2-way image classification set "dataset_split" from GitHub (02Akshi/ManualDetection); label vocabulary: manual absent, manual present.

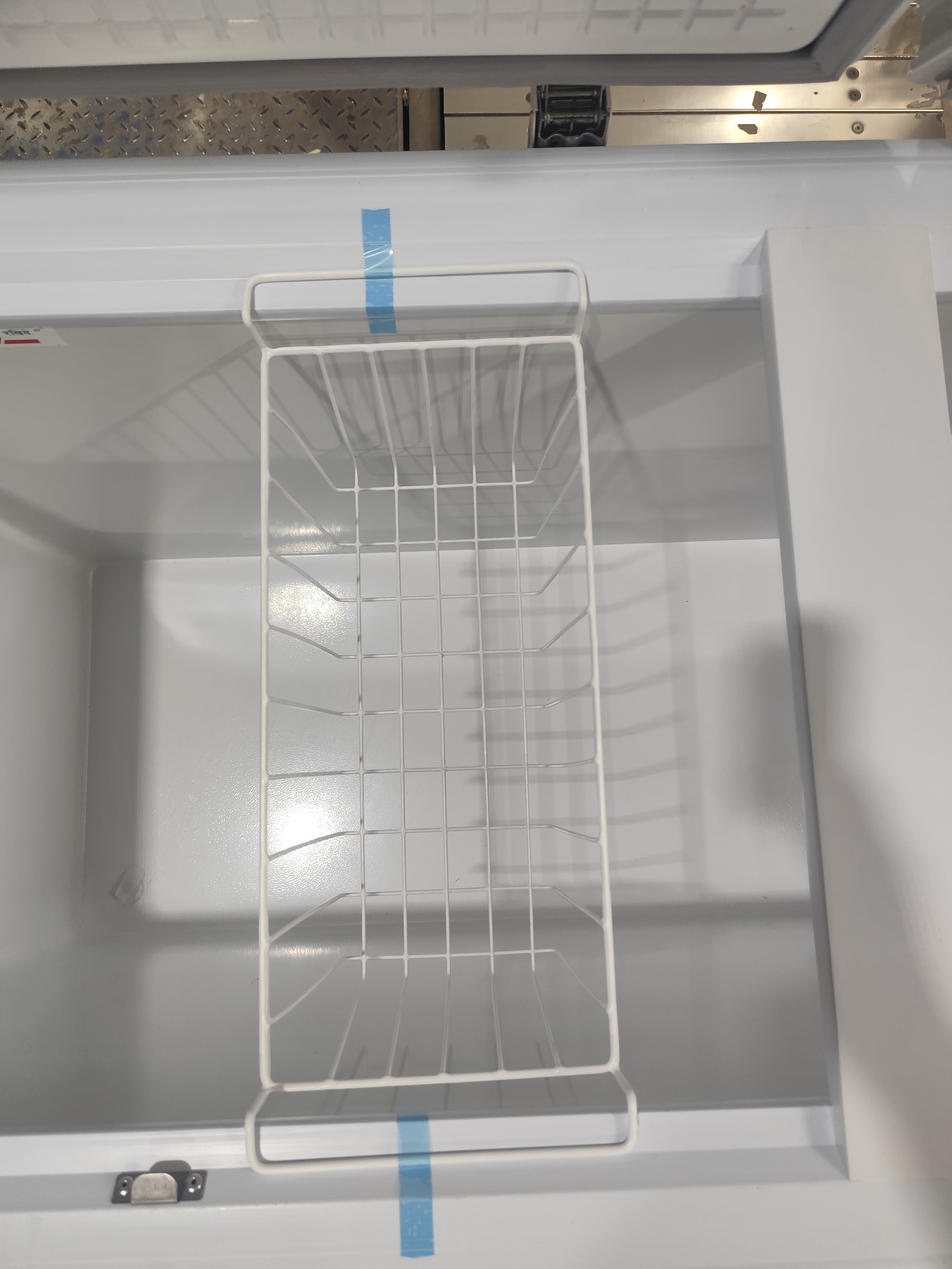
Label: manual absent

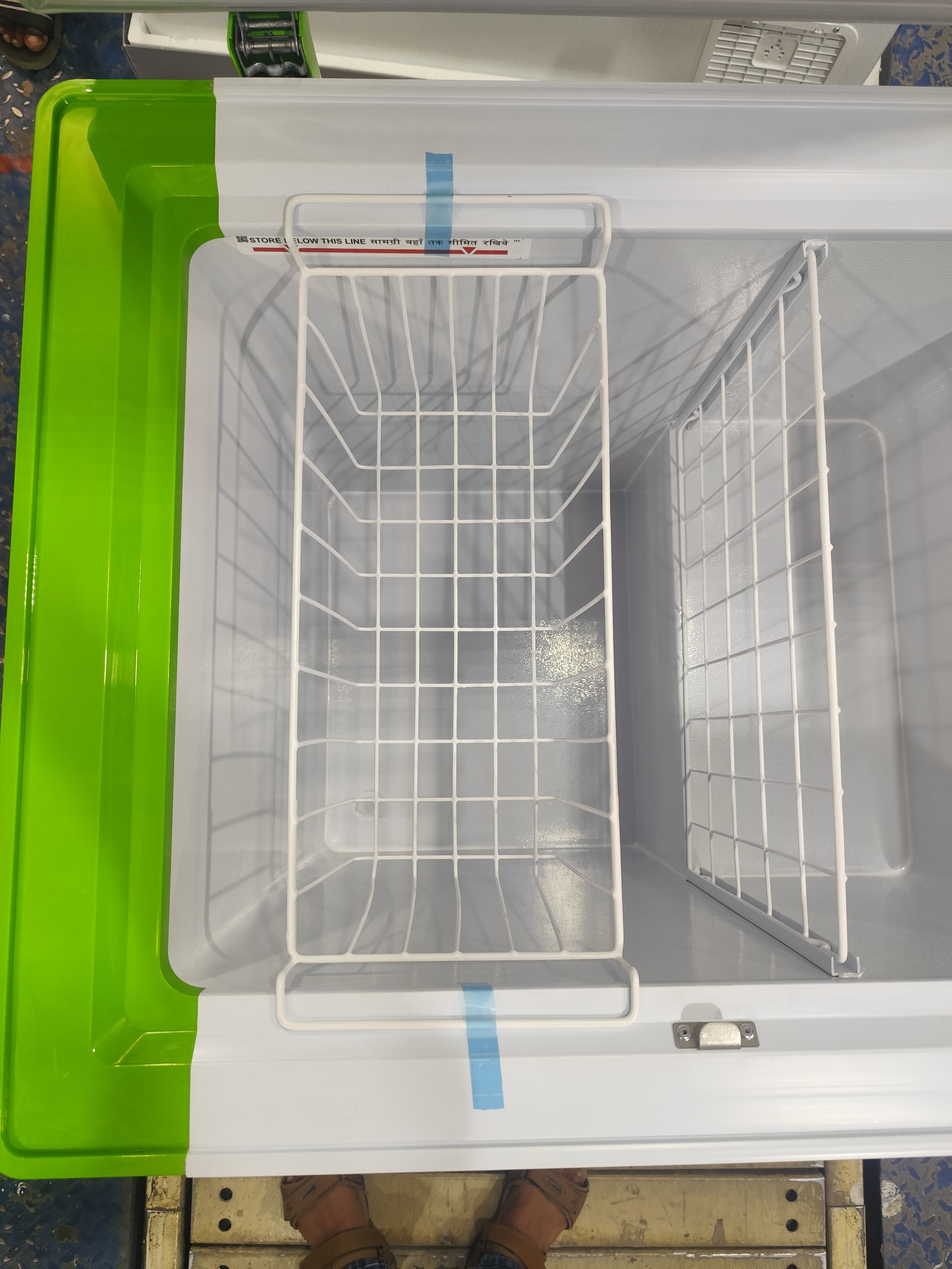
Label: manual absent

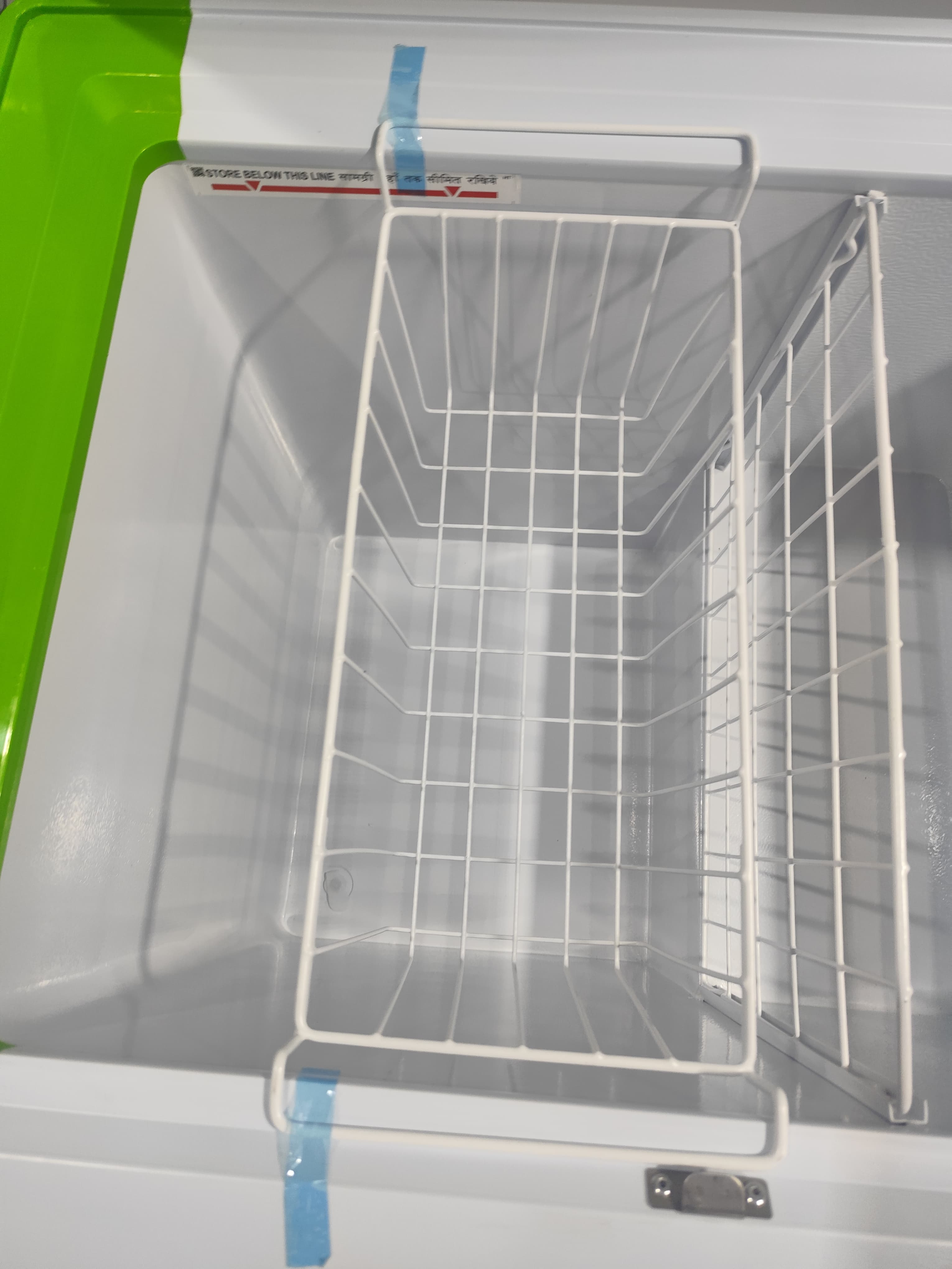
Label: manual absent

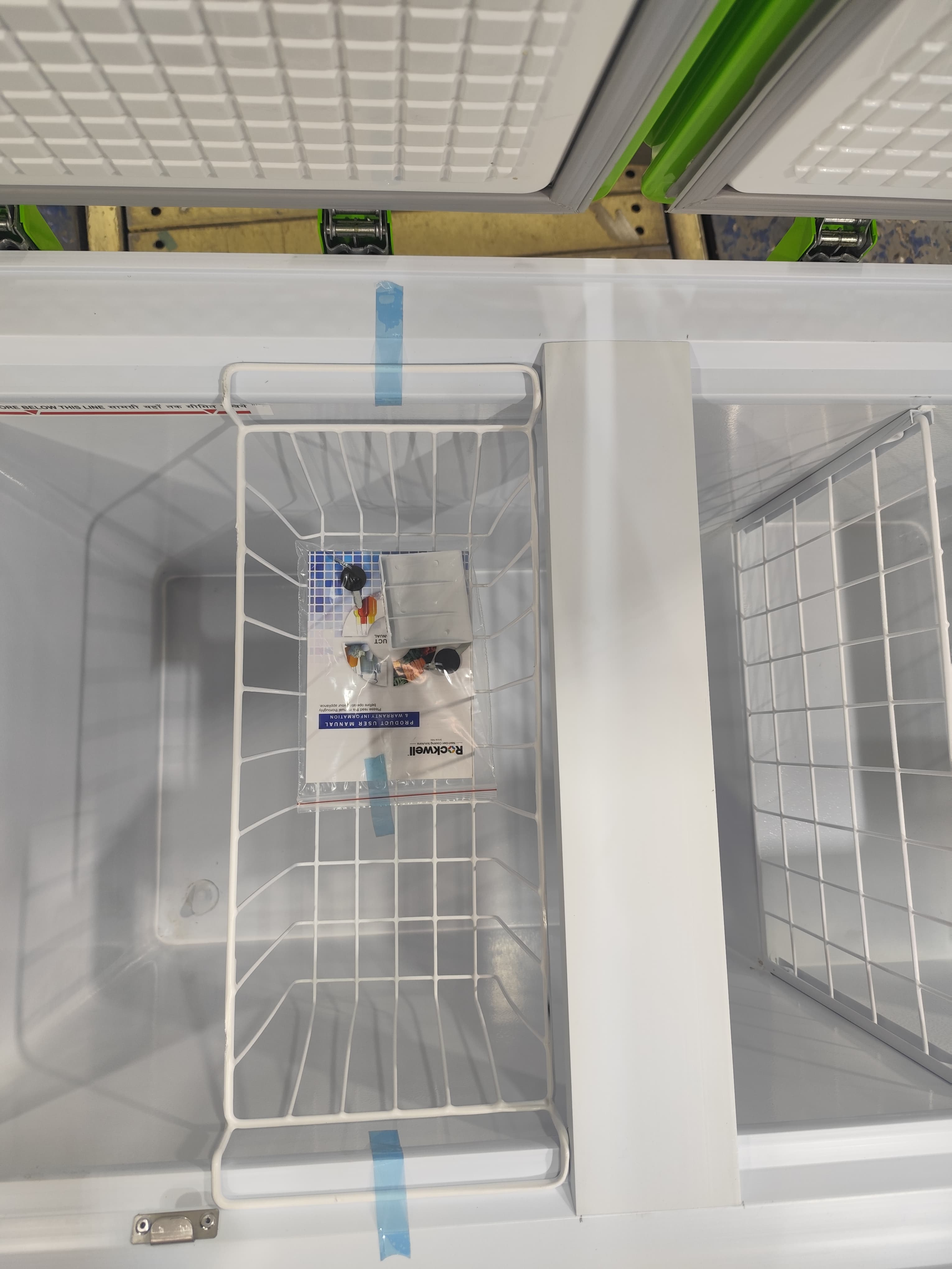
Label: manual present

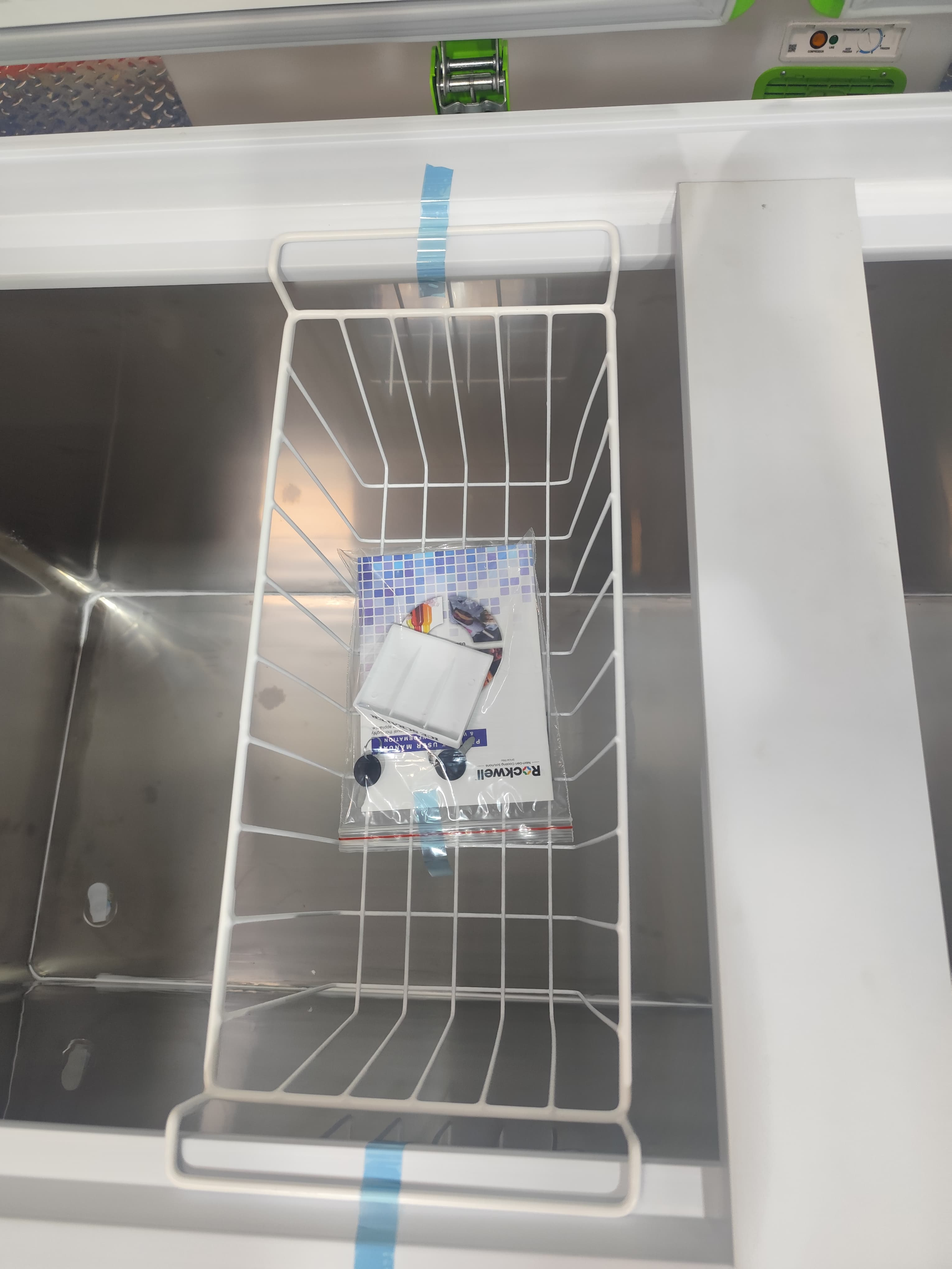
Label: manual present

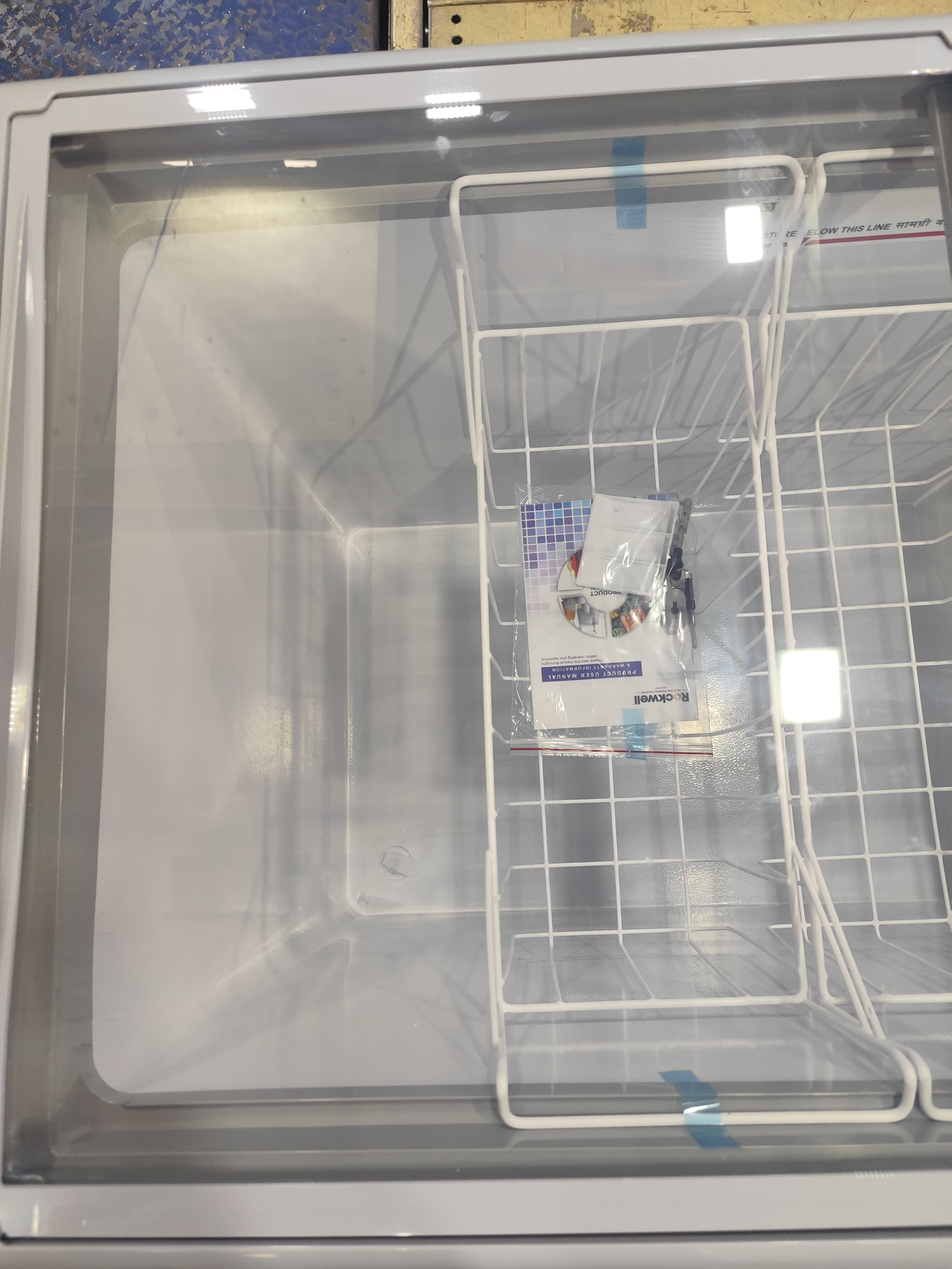
Label: manual present
